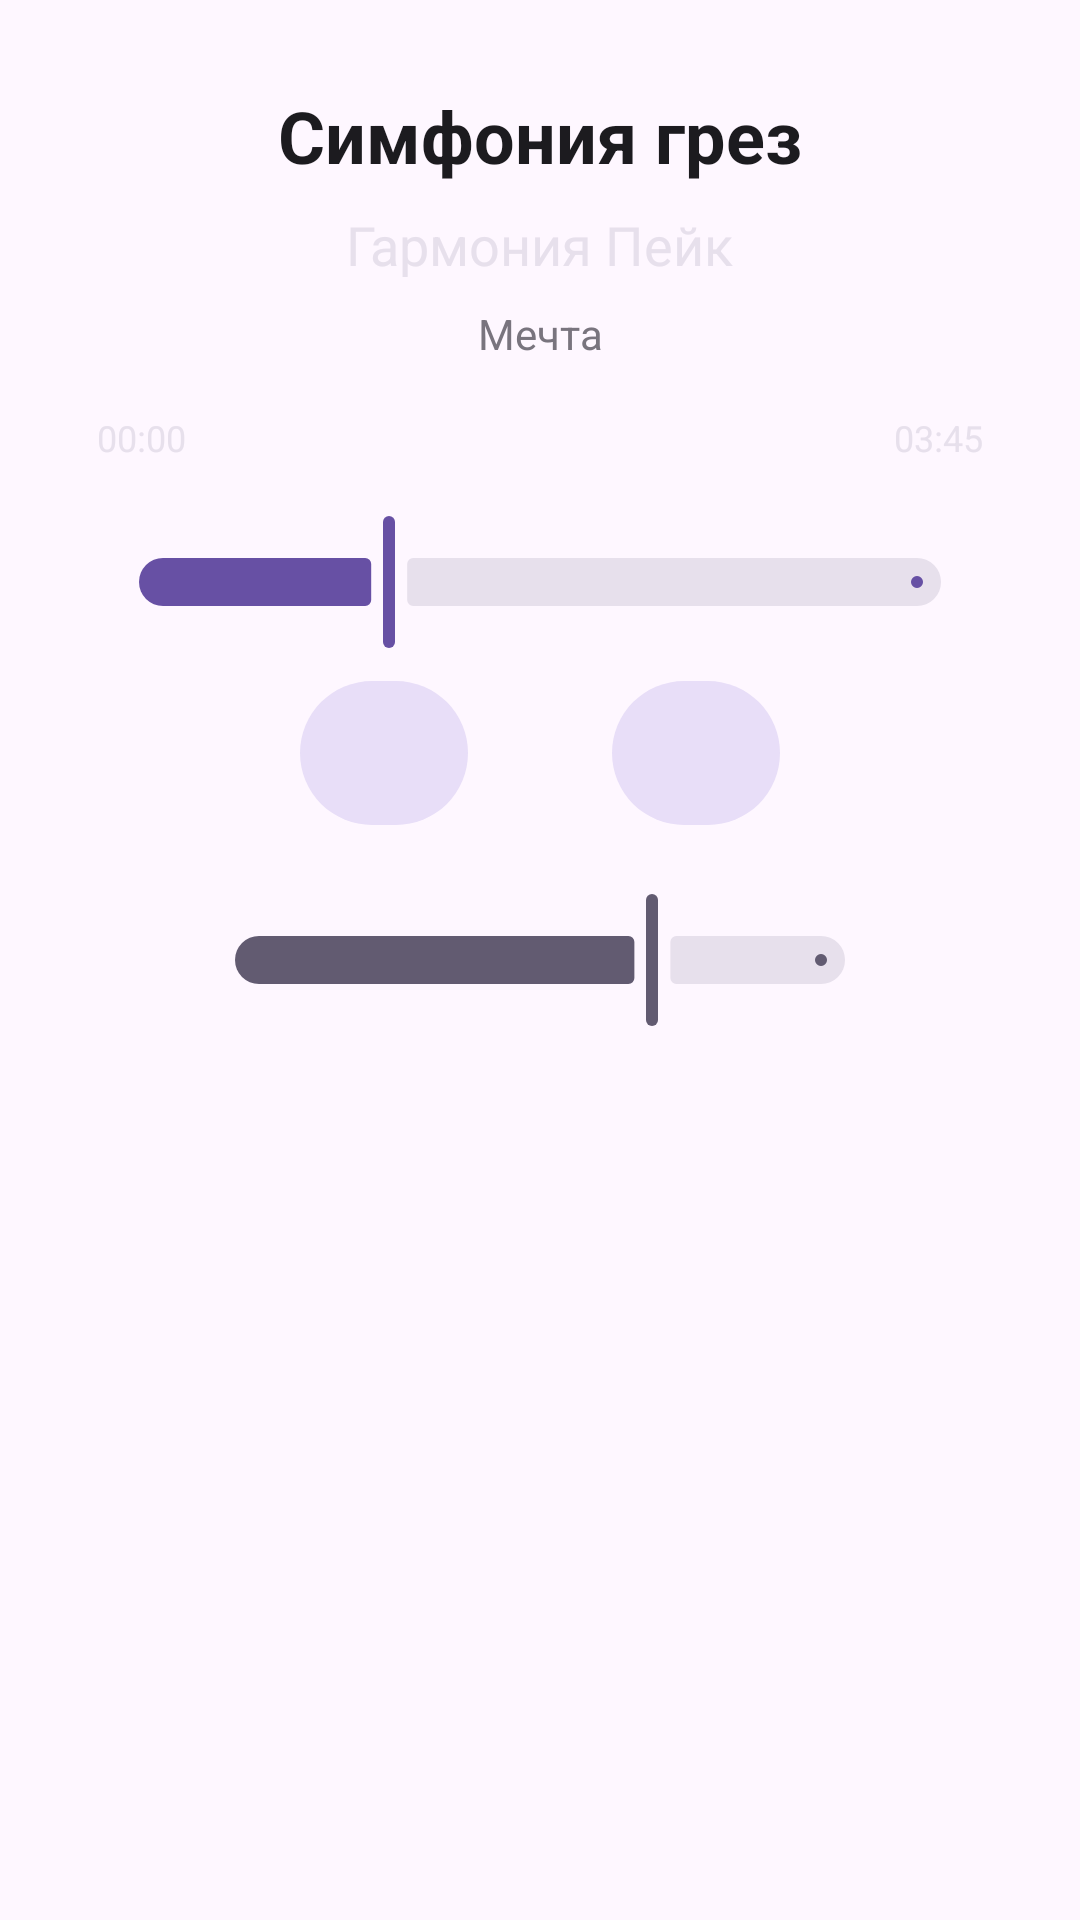

Produce the Android XML layout that renders to this screen, including the resource entries it uses.
<!-- AndroidManifest.xml: application theme Theme.Tohtobin_PRO41 -->
<!-- res/layout/fragment_audio.xml -->
<?xml version="1.0" encoding="utf-8"?>
<androidx.constraintlayout.widget.ConstraintLayout
    xmlns:android="http://schemas.android.com/apk/res/android"
    xmlns:app="http://schemas.android.com/apk/res-auto"
    xmlns:tools="http://schemas.android.com/tools"
    android:layout_width="384dp"
    android:layout_height="586dp"
    android:padding="@dimen/spacing_medium">

    <androidx.constraintlayout.widget.Guideline
        android:id="@+id/guideline_start"
        android:layout_width="wrap_content"
        android:layout_height="wrap_content"
        android:orientation="vertical"
        app:layout_constraintGuide_percent="0.05" />

    <androidx.constraintlayout.widget.Guideline
        android:id="@+id/guideline_end"
        android:layout_width="wrap_content"
        android:layout_height="wrap_content"
        android:orientation="vertical"
        app:layout_constraintGuide_percent="0.95" />

    <androidx.constraintlayout.widget.Guideline
        android:id="@+id/guideline_bottom"
        android:layout_width="wrap_content"
        android:layout_height="wrap_content"
        android:orientation="horizontal"
        app:layout_constraintGuide_percent="1.0" />


    <LinearLayout
        android:id="@+id/layoutSongInfo"
        android:layout_width="311dp"
        android:layout_height="125dp"
        android:gravity="center_horizontal"
        android:orientation="vertical"
        android:padding="@dimen/spacing_medium"
        app:layout_constraintBottom_toTopOf="@+id/guideline_progress"
        app:layout_constraintEnd_toEndOf="@id/guideline_end"
        app:layout_constraintStart_toStartOf="@id/guideline_start"
        app:layout_constraintTop_toTopOf="parent"
        app:layout_constraintVertical_bias="1.0">

        <TextView
            android:id="@+id/textSongTitle"
            android:layout_width="wrap_content"
            android:layout_height="wrap_content"
            android:ellipsize="end"
            android:maxLines="1"
            android:text="@string/song_title"
            android:textColor="@color/on_background"
            android:textSize="@dimen/text_size_xlarge"
            android:textStyle="bold"
            tools:ignore="HardcodedText" />

        <TextView
            android:id="@+id/textArtistName"
            android:layout_width="wrap_content"
            android:layout_height="wrap_content"
            android:layout_marginTop="@dimen/spacing_small"
            android:text="@string/artist_name"
            android:textColor="@color/surface_variant"
            android:textSize="@dimen/text_size_large"
            tools:ignore="HardcodedText" />

        <TextView
            android:id="@+id/textAlbumName"
            android:layout_width="wrap_content"
            android:layout_height="wrap_content"
            android:layout_marginTop="@dimen/spacing_small"
            android:text="@string/album_name"
            android:textColor="@color/outline"
            android:textSize="@dimen/text_size_medium"
            tools:ignore="HardcodedText" />

    </LinearLayout>

    <androidx.constraintlayout.widget.Guideline
        android:id="@+id/guideline_progress"
        android:layout_width="wrap_content"
        android:layout_height="wrap_content"
        android:orientation="horizontal"
        app:layout_constraintGuide_percent="0.2" />

    <LinearLayout
        android:id="@+id/layoutProgress"
        android:layout_width="0dp"
        android:layout_height="wrap_content"
        android:orientation="horizontal"
        app:layout_constraintEnd_toEndOf="@id/guideline_end"
        app:layout_constraintStart_toStartOf="@id/guideline_start"
        app:layout_constraintTop_toBottomOf="@id/guideline_progress">

        <TextView
            android:id="@+id/textCurrentTime"
            android:layout_width="0dp"
            android:layout_height="wrap_content"
            android:layout_weight="1"
            android:text="@string/current_time"
            android:textColor="@color/surface_variant"
            android:textSize="@dimen/text_size_small"
            tools:ignore="HardcodedText" />

        <TextView
            android:id="@+id/textTotalTime"
            android:layout_width="0dp"
            android:layout_height="wrap_content"
            android:layout_weight="1"
            android:text="@string/total_time"
            android:textColor="@color/surface_variant"
            android:textSize="@dimen/text_size_small"
            android:gravity="end"
            tools:ignore="HardcodedText" />

    </LinearLayout>

    <com.google.android.material.slider.Slider
        android:id="@+id/sliderProgress"
        android:layout_width="0dp"
        android:layout_height="wrap_content"
        android:layout_marginTop="16dp"
        android:value="30"
        android:valueFrom="0"
        android:valueTo="100"
        app:layout_constraintEnd_toEndOf="@id/guideline_end"
        app:layout_constraintHorizontal_bias="0.0"
        app:layout_constraintStart_toStartOf="@id/guideline_start"
        app:layout_constraintTop_toBottomOf="@id/layoutProgress"
        app:thumbColor="@color/primary"
        app:trackColorActive="@color/primary"
        app:trackColorInactive="@color/surface_variant" />

    <LinearLayout
        android:id="@+id/layoutControls"
        android:layout_width="0dp"
        android:layout_height="wrap_content"
        android:gravity="center"
        android:orientation="horizontal"
        app:layout_constraintBottom_toTopOf="@+id/guideline_controls_bottom"
        app:layout_constraintEnd_toEndOf="@id/guideline_end"
        app:layout_constraintHorizontal_bias="0.0"
        app:layout_constraintStart_toStartOf="@id/guideline_start"
        app:layout_constraintTop_toBottomOf="@+id/guideline_controls_top"
        app:layout_constraintVertical_bias="0.194">

        <com.google.android.material.button.MaterialButton
            android:id="@+id/buttonPrevious"
            android:layout_width="wrap_content"
            android:layout_height="wrap_content"
            android:layout_marginEnd="@dimen/spacing_large"
            android:minWidth="@dimen/button_size_medium"
            android:minHeight="@dimen/button_size_medium"
            app:backgroundTint="@color/secondary_container"
            app:icon="@drawable/ic_skip_previous"
            app:iconTint="@color/on_secondary_container" />

        <com.google.android.material.button.MaterialButton
            android:id="@+id/buttonNext"
            android:layout_width="wrap_content"
            android:layout_height="wrap_content"
            android:layout_marginStart="@dimen/spacing_large"
            android:minWidth="@dimen/button_size_medium"
            android:minHeight="@dimen/button_size_medium"
            app:backgroundTint="@color/secondary_container"
            app:icon="@drawable/ic_skip_next"
            app:iconTint="@color/on_secondary_container" />

    </LinearLayout>

    <androidx.constraintlayout.widget.Guideline
        android:id="@+id/guideline_controls_top"
        android:layout_width="wrap_content"
        android:layout_height="wrap_content"
        android:orientation="horizontal"
        app:layout_constraintGuide_begin="197dp" />

    <androidx.constraintlayout.widget.Guideline
        android:id="@+id/guideline_controls_bottom"
        android:layout_width="wrap_content"
        android:layout_height="wrap_content"
        android:orientation="horizontal"
        app:layout_constraintGuide_percent="0.5" />

    <LinearLayout
        android:id="@+id/layoutVolume"
        android:layout_width="0dp"
        android:layout_height="wrap_content"
        android:gravity="center_vertical"
        android:orientation="horizontal"
        app:layout_constraintBottom_toTopOf="@id/guideline_bottom"
        app:layout_constraintEnd_toEndOf="@id/guideline_end"
        app:layout_constraintStart_toStartOf="@id/guideline_start"
        app:layout_constraintTop_toTopOf="parent">

        <ImageView
            android:id="@+id/imageVolumeLow"
            android:layout_width="@dimen/icon_size_small"
            android:layout_height="@dimen/icon_size_small"
            android:layout_marginEnd="@dimen/spacing_small"
            android:src="@drawable/ic_volume_down"
            app:tint="@color/outline" />

        <com.google.android.material.slider.Slider
            android:id="@+id/sliderVolume"
            android:layout_width="0dp"
            android:layout_height="wrap_content"
            android:layout_weight="1"
            android:value="70"
            android:valueFrom="0"
            android:valueTo="100"
            app:thumbColor="@color/secondary"
            app:trackColorActive="@color/secondary"
            app:trackColorInactive="@color/surface_variant" />

        <ImageView
            android:id="@+id/imageVolumeHigh"
            android:layout_width="@dimen/icon_size_small"
            android:layout_height="@dimen/icon_size_small"
            android:layout_marginStart="@dimen/spacing_small"
            android:src="@drawable/ic_volume_up"
            app:tint="@color/outline" />

    </LinearLayout>

</androidx.constraintlayout.widget.ConstraintLayout>
<!-- resources referenced by this layout -->
<resources>
  <color name="on_background">#1C1B1F</color>
  <color name="on_secondary_container">#1D192B</color>
  <color name="outline">#79747E</color>
  <color name="primary">#6750A4</color>
  <color name="secondary">#625B71</color>
  <color name="secondary_container">#E8DEF8</color>
  <color name="surface_variant">#E7E0EC</color>
  <dimen name="button_size_medium">56dp</dimen>
  <dimen name="icon_size_small">24dp</dimen>
  <dimen name="spacing_large">24dp</dimen>
  <dimen name="spacing_medium">16dp</dimen>
  <dimen name="spacing_small">8dp</dimen>
  <dimen name="text_size_large">18sp</dimen>
  <dimen name="text_size_medium">14sp</dimen>
  <dimen name="text_size_small">12sp</dimen>
  <dimen name="text_size_xlarge">24sp</dimen>
  <string name="album_name">Мечта</string>
  <string name="artist_name">Гармония Пейк</string>
  <string name="current_time">00:00</string>
  <string name="song_title">Симфония грез</string>
  <string name="total_time">03:45</string>
  <style name="Theme.Tohtobin_PRO41" parent="Base.Theme.Tohtobin_PRO41" />
  <style name="Base.Theme.Tohtobin_PRO41" parent="Theme.Material3.DayNight.NoActionBar">
          
          
      </style>
</resources>
